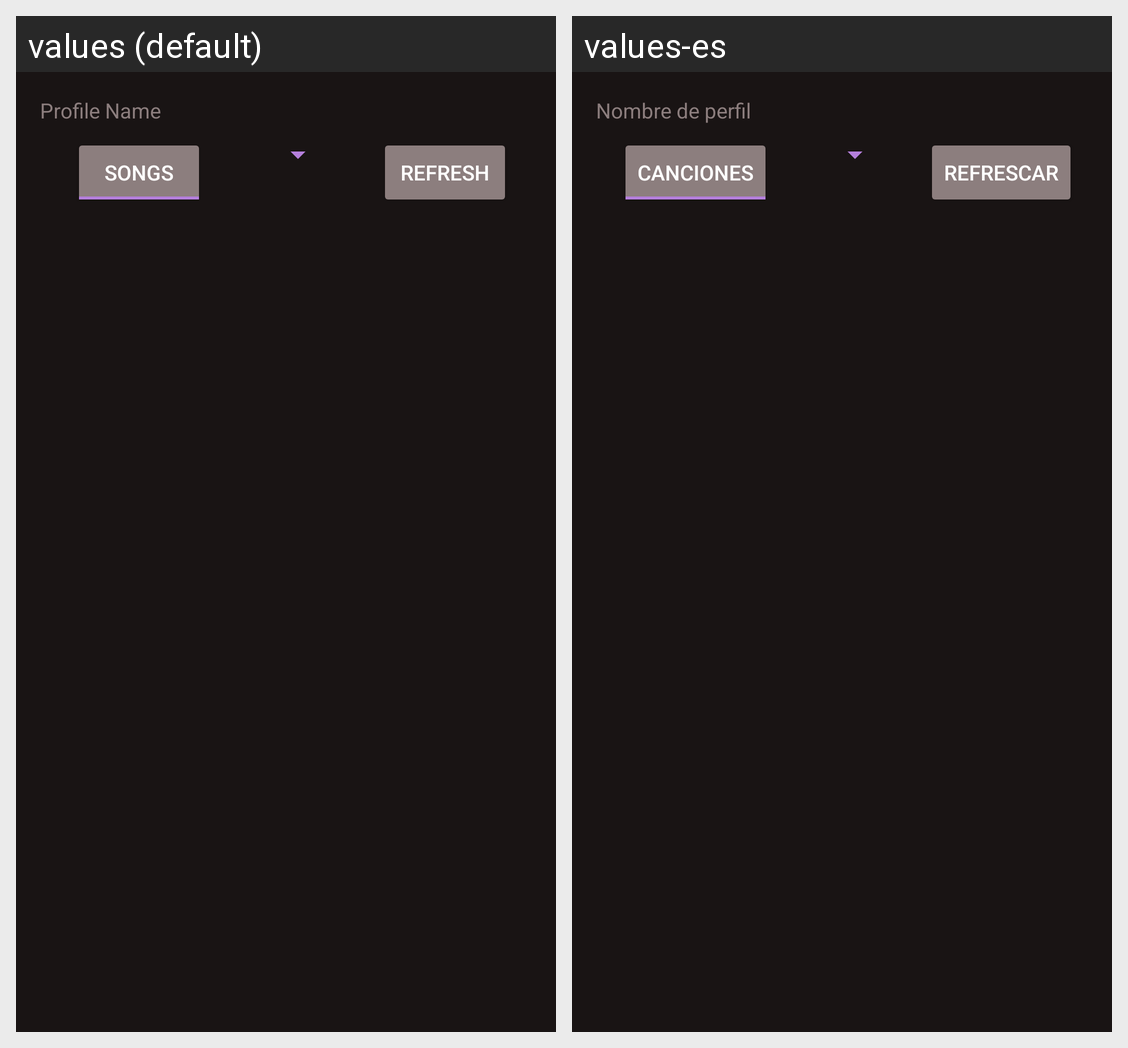

The same Android screen rendered under two of its app's locales, left to right. List the strings drawn on it with the default value and each locale's translation.
Android screen res/layout/fragment_metrics.xml rendered under 2 locales, left to right: values (default), values-es. Device: Nexus 5 (rendered at 1080×1920; each locale shown at half size, 540×960, under a caption strip naming it); theme AppTheme.
Strings drawn on this screen, with the default value and each locale's value (text and hints the layout hard-codes, and strings that could not be matched under every locale, appear in the picture but are not listed):

profile_name
  values: Profile Name
  values-es: Nombre de perfil

refresh
  values: Refresh
  values-es: Refrescar

obj_type_songs
  values: Songs
  values-es: Canciones
